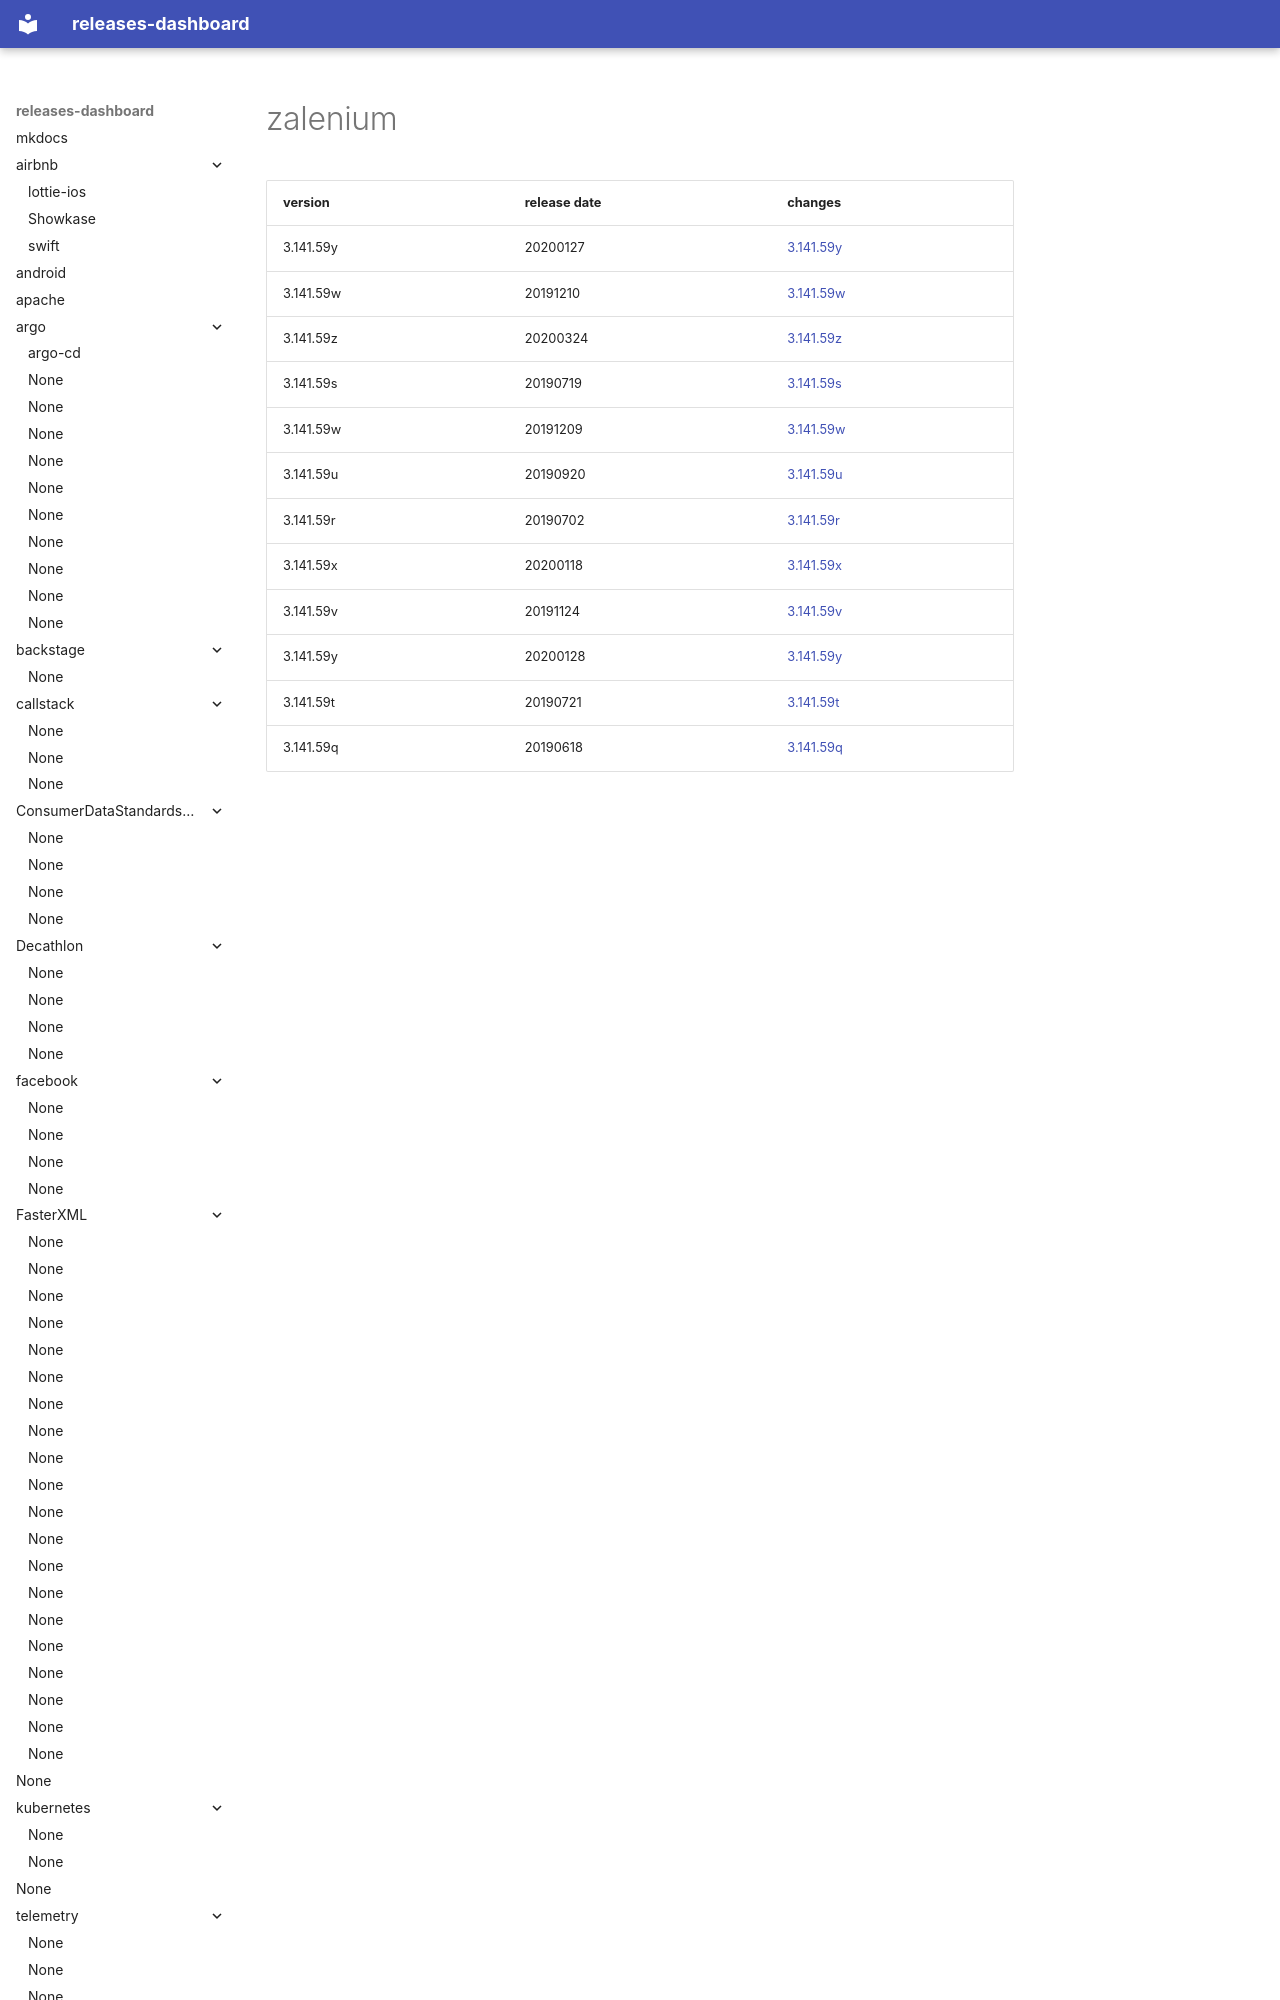

repository: rock-hu/releases-dashboard · page: zalando/zalenium/index.html · generator: mkdocs

# zalenium	


|version|release date|changes|
|---|---|---|
|3.141.59y|20200127|[3.141.59y](./3.141.59y-20200127.md)|
|3.141.59w|20191210|[3.141.59w](./3.141.59w-20191210.md)|
|3.141.59z|20200324|[3.141.59z](./3.141.59z-20200324.md)|
|3.141.5
